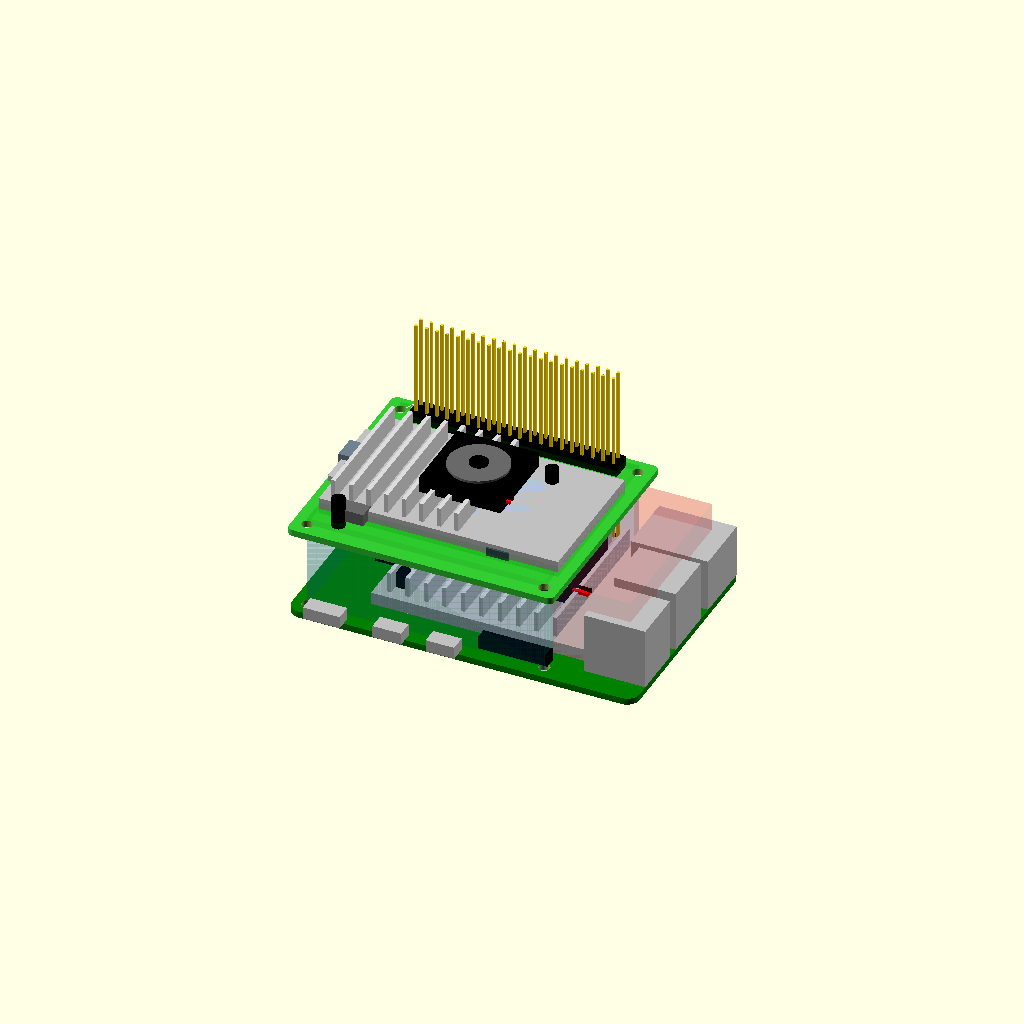
Cell 1 — every parameter at its default value.
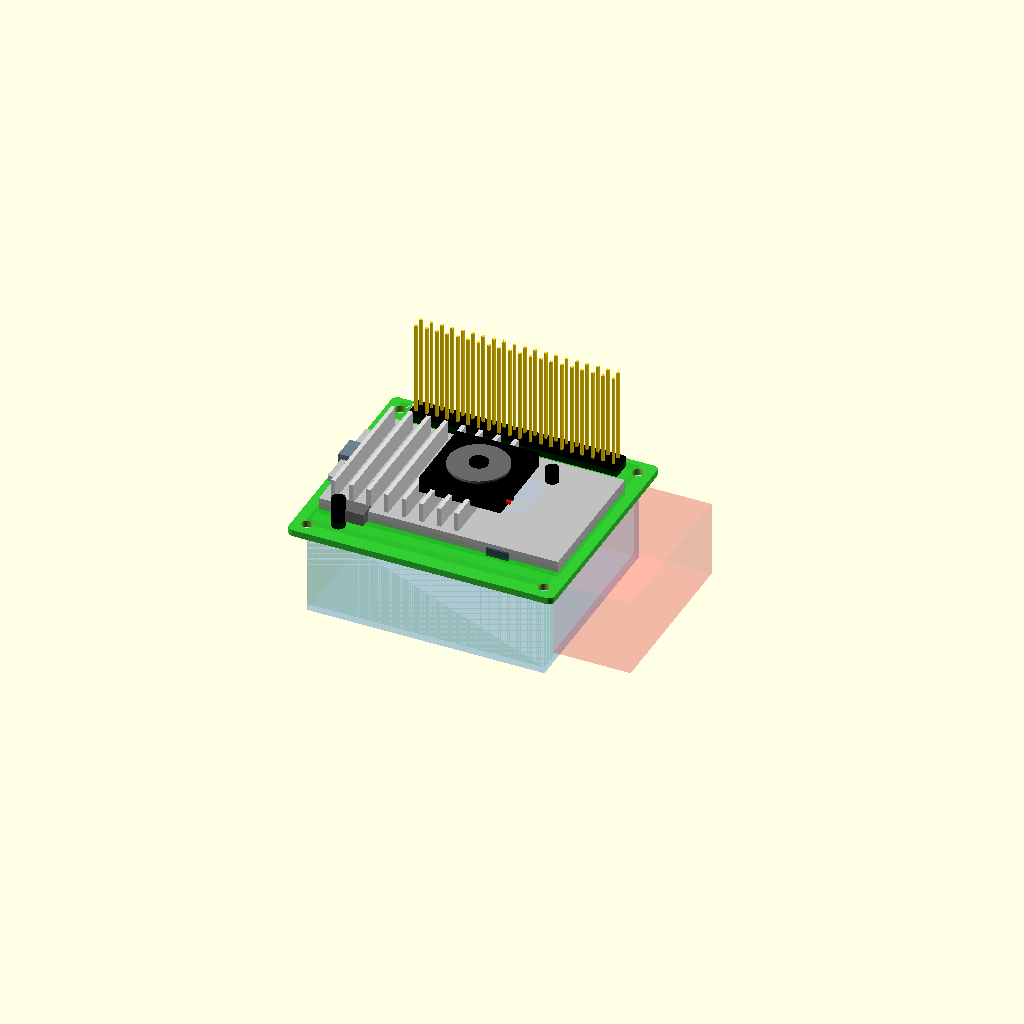
Cell 2 — show_rpi5_reference set to false, the other parameters unchanged.
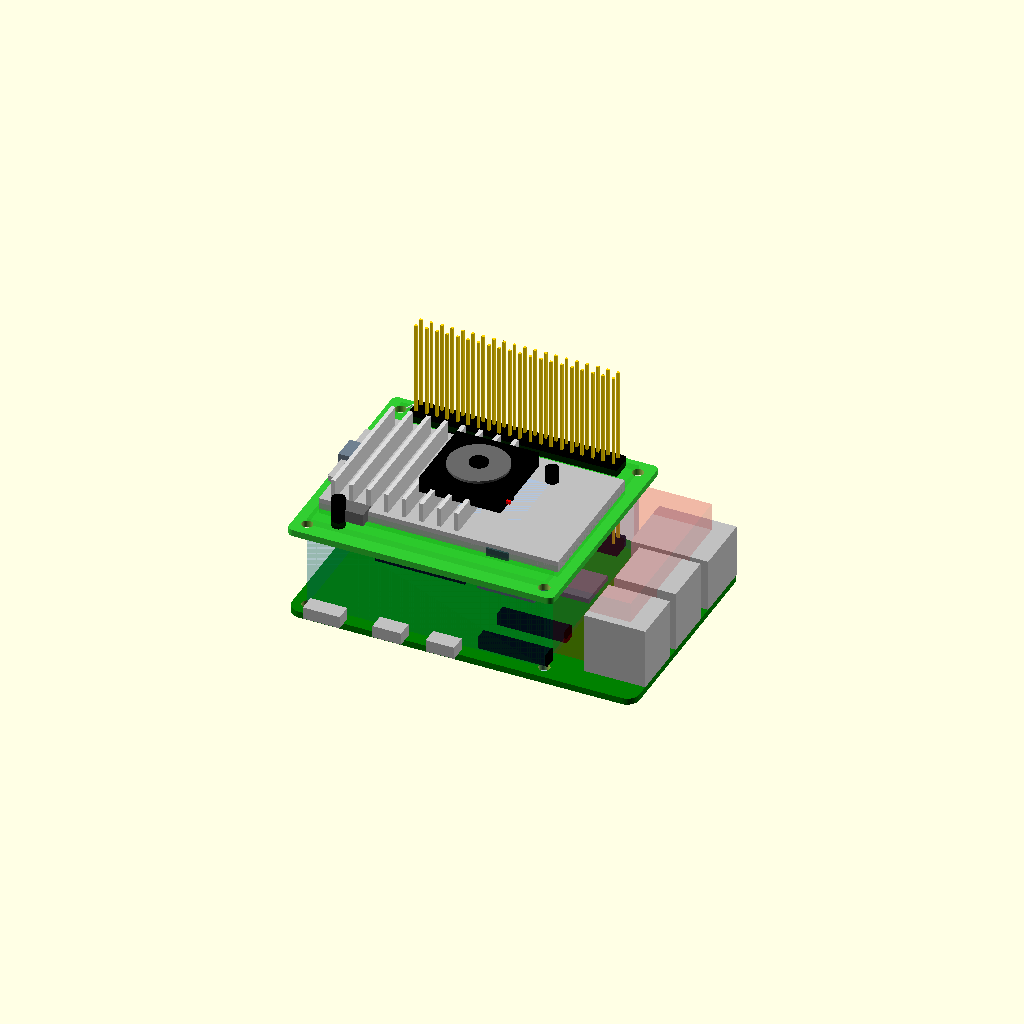
Cell 3: the same model with show_rpi5_active_cooler = false.
One fixed orthographic camera (rotation 55°, 0°, 25°; colour scheme Cornfield) for every cell.
Source of the model, designs/rpi5_ai_hat_plus_26t.scad:
// Raspberry Pi AI HAT+ 26T (Hailo-8, 26 TOPS) reference model.
//
// Units: mm.
// This is a planning geometry reference, not a vendor-accurate CAD.

use <rpi5.scad>
use <rpi5_active_cooler.scad>
rpi5_board_thickness_reference_mm = is_undef(rpi5_board_thickness_mm)
    ? 1.6
    : rpi5_board_thickness_mm;

// ======================================================
// Adjustable Parameters
// ======================================================

// Render controls
$fn = 48;
render_mode = "assembly"; // [assembly/hat/cooling/printable_layout]
show_rpi5_reference = true;
show_rpi5_active_cooler = true;
show_ai_hat_electronics = true;
show_ai_hat_cooler = true;
show_gpio_stack = true;
show_pcie_guidance = true;
show_labels = true;
show_clearance_guides = true;

// AI HAT+ board
ai_hat_board_length_mm = 65.0;
ai_hat_board_width_mm = 56.5;
ai_hat_board_thickness_mm = 1.6;
ai_hat_board_corner_radius_mm = 1.5;

// Mounting
ai_hat_mounting_hole_diameter_mm = 2.75;
ai_hat_mounting_hole_positions_mm = [
    [3.5, 3.5],
    [61.5, 3.5],
    [3.5, 52.5],
    [61.5, 52.5]
];

// Stacking
ai_hat_stack_distance_mm = 20.0;
ai_hat_header_pin_height_mm = 23.0;

// GPIO/header stack
ai_hat_gpio_header_origin_mm = [7, 49, ai_hat_board_thickness_mm];
ai_hat_gpio_header_size_mm = [51, 5, 2.5];
ai_hat_gpio_pin_origin_x_mm = 8;
ai_hat_gpio_pin_origin_y_mm = 50;
ai_hat_gpio_pin_pitch_mm = 2.54;
ai_hat_gpio_pin_size_mm = 0.64;
ai_hat_gpio_pin_count_x = 20;
ai_hat_gpio_pin_count_y = 2;

// AI accelerator package and board electronics
ai_hat_npu_package_origin_mm = [31.0, 18.0, ai_hat_board_thickness_mm];
ai_hat_npu_package_size_mm = [17.0, 17.0, 4.0];
ai_hat_npu_connection_origin_mm = [
    ai_hat_npu_package_origin_mm[0] + 5.0,
    ai_hat_npu_package_origin_mm[1] + ai_hat_npu_package_size_mm[1] - 0.01,
    ai_hat_board_thickness_mm + ai_hat_npu_package_size_mm[2]
];
ai_hat_npu_connection_size_mm = [7.0, 3.0, 2.5];
ai_hat_npu_package_colour = "LightSteelBlue";
ai_hat_npu_connection_colour = "DarkSlateGray";

// Adjustable top-side board details (simplified placeholders)
ai_hat_component_blocks_mm = [
    [9.0, 6.0, 7.0, 4.0, 3.0, "DimGray"],
    [18.0, 40.0, 7.5, 6.5, 1.4, "Black"],
    [4.0, 21.5, 7.0, 3.8, 2.2, "Black"],
    [45.0, 8.0, 5.5, 3.0, 2.0, "DarkSlateGray"]
];

// AI HAT cooler
ai_hat_cooler_origin_mm = [4.0, 8.5, ai_hat_board_thickness_mm + 1.2];
ai_hat_cooler_size_mm = [58.5, 35.0];
ai_hat_cooler_base_height_mm = 2.8;
ai_hat_cooler_fin_height_mm = 4.8;
ai_hat_cooler_fin_count = 8;
ai_hat_cooler_fin_spacing_mm = 4.3;
ai_hat_cooler_fin_origin_offset_mm = [2.4, 1.4];
ai_hat_cooler_fin_size_mm = [1.0, ai_hat_cooler_size_mm[1] - 3.5, ai_hat_cooler_fin_height_mm];
ai_hat_cooler_fan_size_mm = 20.0;
ai_hat_cooler_fan_height_mm = 3.8;
ai_hat_cooler_fan_origin_offset_mm = [21.0, 7.4, -1.5];
ai_hat_cooler_fan_opening_height_mm = 0.6;
ai_hat_cooler_fan_opening_diameter_mm = 14.5;
ai_hat_cooler_fan_hub_height_mm = 0.9;
ai_hat_cooler_fan_hub_diameter_mm = 4.5;
ai_hat_cooler_push_pin_positions_mm = [
    [10.0, 6.0],
    [48.0, 36.5]
];
ai_hat_cooler_push_pin_height_mm = 7.5;
ai_hat_cooler_push_pin_diameter_mm = 3.2;
ai_hat_cooler_soc_pad_origin_mm = [34.0, 22.0, ai_hat_board_thickness_mm + 0.2];
ai_hat_cooler_soc_pad_size_mm = [12.0, 12.0, 0.6];
ai_hat_cooler_fan_cable_offset_mm = [14.0, 2.8, 0.9];
ai_hat_cooler_fan_cable_spacing_mm = 1.4;
ai_hat_cooler_fan_cable_size_mm = [7.0, 0.7, 0.7];

// PCIe guidance
// Left-side on-board PCIe connector and routing guidance (no hanging/off-board device).
// The connector center defaults to the middle of the PCB side margin.
ai_hat_pcie_connector_size_mm = [4.0, 6.0, 4.5];
ai_hat_pcie_routing_size_mm = [2.8, 20.0, 1.4];
ai_hat_pcie_connector_colour = "SlateGray";

// Layout
ai_hat_printable_layout_spacing_mm = 90.0;

// Visual settings
ai_hat_board_colour = "LimeGreen";
ai_hat_connector_colour = "Silver";
ai_hat_mounting_hole_colour = "White";
ai_hat_gpio_header_colour = "Black";
ai_hat_gpio_pin_colour = "Gold";
ai_hat_label_colour = "White";
ai_hat_clearance_colour = [0.03, 0.48, 0.90, 0.18];
ai_hat_stack_clearance_colour = [0.00, 0.66, 0.00, 0.12];

ai_hat_cooler_base_colour = "Silver";
ai_hat_cooler_fin_colour = "Gainsboro";
ai_hat_cooler_fan_colour = "Black";
ai_hat_cooler_fan_opening_colour = "DimGray";
ai_hat_cooler_thermal_pad_colour = [0.45, 0.95, 1, 0.36];

// ======================================================
// Derived Values
// ======================================================

ai_hat_board_stack_z_mm = rpi5_board_thickness_reference_mm + ai_hat_stack_distance_mm;
ai_hat_board_half_length_mm = ai_hat_board_length_mm / 2;
ai_hat_board_half_width_mm = ai_hat_board_width_mm / 2;

ai_hat_pcie_connector_center_y_mm = ai_hat_board_half_width_mm;
ai_hat_pcie_connector_origin_mm = [
    1.0,
    ai_hat_pcie_connector_center_y_mm - ai_hat_pcie_connector_size_mm[1] / 2,
    ai_hat_board_thickness_mm
];
ai_hat_pcie_routing_origin_mm = [
    1.6,
    ai_hat_pcie_connector_center_y_mm - ai_hat_pcie_routing_size_mm[1] / 2,
    ai_hat_board_thickness_mm + 1.8
];

ai_hat_cooler_total_height_mm = ai_hat_cooler_base_height_mm + ai_hat_cooler_fin_height_mm;

ai_hat_cooler_fan_origin_mm = [
    ai_hat_cooler_origin_mm[0] + ai_hat_cooler_fan_origin_offset_mm[0],
    ai_hat_cooler_origin_mm[1] + ai_hat_cooler_fan_origin_offset_mm[1],
    ai_hat_cooler_origin_mm[2] + ai_hat_cooler_total_height_mm + ai_hat_cooler_fan_origin_offset_mm[2]
];
ai_hat_cooler_fan_cable_origin_mm = [
    ai_hat_cooler_fan_origin_mm[0] + ai_hat_cooler_fan_cable_offset_mm[0],
    ai_hat_cooler_fan_origin_mm[1] + ai_hat_cooler_fan_cable_offset_mm[1],
    ai_hat_cooler_fan_origin_mm[2] + ai_hat_cooler_fan_cable_offset_mm[2]
];
ai_hat_cooler_fan_cable_black_origin_mm = [
    ai_hat_cooler_fan_cable_origin_mm[0],
    ai_hat_cooler_fan_cable_origin_mm[1] + ai_hat_cooler_fan_cable_spacing_mm,
    ai_hat_cooler_fan_cable_origin_mm[2]
];

ai_hat_active_cooler_clearance_height_mm = max(
    0,
    ai_hat_board_stack_z_mm - rpi5_active_cooler_origin_mm()[2]
);

// ======================================================
// Render Dispatch
// ======================================================

if (render_mode == "assembly") {
    rpi5_ai_hat_plus_26t_reference_model();
} else if (render_mode == "hat") {
    rpi5_ai_hat_plus_26t_reference_model(
        show_rpi5_ref = false,
        show_ai_cooler = false,
        show_gpio = false,
        show_pcie = false,
        show_guides = false
    );
} else if (render_mode == "cooling") {
    rpi5_ai_hat_plus_26t_reference_model(
        show_rpi5_ref = true,
        show_active = true,
        show_ai_electronics = true,
        show_ai_cooler = true,
        show_gpio = true,
        show_pcie = true,
        show_label = true,
        show_guides = true
    );
} else if (render_mode == "printable_layout") {
    rpi5_ai_hat_plus_26t_printable_layout();
} else {
    rpi5_ai_hat_plus_26t_reference_model();
}

// ======================================================
// Main Reference Model
// ======================================================

module rpi5_ai_hat_plus_26t_reference_model(
    show_rpi5_ref = show_rpi5_reference,
    show_active = show_rpi5_active_cooler,
    show_ai_electronics = show_ai_hat_electronics,
    show_ai_cooler = show_ai_hat_cooler,
    show_gpio = show_gpio_stack,
    show_pcie = show_pcie_guidance,
    show_label = show_labels,
    show_guides = show_clearance_guides
) {
    if (show_rpi5_ref) {
        rpi5_reference_model(
            show_reference = true,
            show_gpio_pins = true,
            show_micro_sd_card = true,
            show_active_cooler = show_active
        );
    }

    translate([0, 0, ai_hat_board_stack_z_mm]) {
        rpi5_ai_hat_plus_26t_board_reference(
            show_components = show_ai_electronics,
            show_labels = show_label
        );

        if (show_gpio) {
            rpi5_ai_hat_plus_26t_gpio_stack_reference();
        }

        if (show_pcie) {
            rpi5_ai_hat_plus_26t_pcie_reference();
        }

        if (show_ai_cooler) {
            rpi5_ai_hat_plus_26t_cooler_reference();
        }
    }

    if (show_guides) {
        rpi5_ai_hat_plus_26t_clearance_guides();
    }
}

module rpi5_ai_hat_plus_26t_board_reference(
    show_components = true,
    show_labels = false
) {
    difference() {
        color(ai_hat_board_colour)
            rpi5_ai_hat_plus_26t_rounded_box(
                [ai_hat_board_length_mm, ai_hat_board_width_mm, ai_hat_board_thickness_mm],
                ai_hat_board_corner_radius_mm
            );

        for (hole_position_mm = ai_hat_mounting_hole_positions_mm) {
            translate([hole_position_mm[0], hole_position_mm[1], -0.1])
                cylinder(
                    h = ai_hat_board_thickness_mm + 0.2,
                    d = ai_hat_mounting_hole_diameter_mm
                );
        }
    }

    if (show_components) {
        rpi5_ai_hat_plus_26t_npu_reference(show_labels = show_labels);
        rpi5_ai_hat_plus_26t_component_reference_blocks();
    }

    if (show_labels) {
        rpi5_ai_hat_plus_26t_label(
            "AI HAT+ (26 TOPS)",
            [4.5, 53.0, ai_hat_board_thickness_mm + 0.2]
        );
    }
}

module rpi5_ai_hat_plus_26t_gpio_stack_reference() {
    color(ai_hat_gpio_header_colour)
    translate(ai_hat_gpio_header_origin_mm)
        cube(ai_hat_gpio_header_size_mm);

    for (pin_row = [0:ai_hat_gpio_pin_count_y - 1]) {
        for (pin_column = [0:ai_hat_gpio_pin_count_x - 1]) {
            color(ai_hat_gpio_pin_colour)
            translate([
                ai_hat_gpio_pin_origin_x_mm + pin_column * ai_hat_gpio_pin_pitch_mm,
                ai_hat_gpio_pin_origin_y_mm + pin_row * ai_hat_gpio_pin_pitch_mm,
                ai_hat_board_thickness_mm + ai_hat_gpio_header_size_mm[2]
            ])
                cube([
                    ai_hat_gpio_pin_size_mm,
                    ai_hat_gpio_pin_size_mm,
                    ai_hat_header_pin_height_mm
                ]);
        }
    }
}

module rpi5_ai_hat_plus_26t_npu_reference(show_labels = false) {
    color(ai_hat_npu_package_colour)
    translate(ai_hat_npu_package_origin_mm)
        cube(ai_hat_npu_package_size_mm);

    rpi5_ai_hat_plus_26t_connector_reference(
        ai_hat_npu_connection_origin_mm,
        ai_hat_npu_connection_size_mm,
        ai_hat_npu_connection_colour
    );

    if (show_labels) {
        rpi5_ai_hat_plus_26t_label(
            "Hailo-8",
            [
                ai_hat_npu_package_origin_mm[0],
                ai_hat_npu_package_origin_mm[1] + ai_hat_npu_package_size_mm[1] + 0.8,
                ai_hat_board_thickness_mm + ai_hat_npu_package_size_mm[2] + 0.2
            ]
        );
    }
}

module rpi5_ai_hat_plus_26t_cooler_reference() {
    color(ai_hat_cooler_base_colour)
    translate(ai_hat_cooler_origin_mm)
        cube([
            ai_hat_cooler_size_mm[0],
            ai_hat_cooler_size_mm[1],
            ai_hat_cooler_base_height_mm
        ]);

    for (fin_index = [0:ai_hat_cooler_fin_count - 1]) {
        color(ai_hat_cooler_fin_colour)
        translate([
            ai_hat_cooler_origin_mm[0] + ai_hat_cooler_fin_origin_offset_mm[0] + fin_index * ai_hat_cooler_fin_spacing_mm,
            ai_hat_cooler_origin_mm[1] + ai_hat_cooler_fin_origin_offset_mm[1],
            ai_hat_cooler_origin_mm[2] + ai_hat_cooler_base_height_mm
        ])
            cube(ai_hat_cooler_fin_size_mm);
    }

    color(ai_hat_cooler_fan_colour)
    translate(ai_hat_cooler_fan_origin_mm)
        cube([
            ai_hat_cooler_fan_size_mm,
            ai_hat_cooler_fan_size_mm,
            ai_hat_cooler_fan_height_mm
        ]);

    color(ai_hat_cooler_fan_opening_colour)
    translate([
        ai_hat_cooler_fan_origin_mm[0] + ai_hat_cooler_fan_size_mm / 2,
        ai_hat_cooler_fan_origin_mm[1] + ai_hat_cooler_fan_size_mm / 2,
        ai_hat_cooler_fan_origin_mm[2] + ai_hat_cooler_fan_height_mm
    ])
        cylinder(
            h = ai_hat_cooler_fan_opening_height_mm,
            d = ai_hat_cooler_fan_opening_diameter_mm
        );

    color(ai_hat_cooler_fan_colour)
    translate([
        ai_hat_cooler_fan_origin_mm[0] + ai_hat_cooler_fan_size_mm / 2,
        ai_hat_cooler_fan_origin_mm[1] + ai_hat_cooler_fan_size_mm / 2,
        rpi5_ai_hat_plus_26t_cooler_fan_hub_top_z_mm()
    ])
        cylinder(
            h = ai_hat_cooler_fan_hub_height_mm,
            d = ai_hat_cooler_fan_hub_diameter_mm
        );

    for (push_pin_position_mm = ai_hat_cooler_push_pin_positions_mm) {
        color(ai_hat_cooler_fan_colour)
        translate([
            push_pin_position_mm[0],
            push_pin_position_mm[1],
            ai_hat_board_thickness_mm
        ])
            cylinder(
                h = ai_hat_cooler_push_pin_height_mm,
                d = ai_hat_cooler_push_pin_diameter_mm
            );
    }

    color(ai_hat_cooler_thermal_pad_colour)
    translate(ai_hat_cooler_soc_pad_origin_mm)
        cube(ai_hat_cooler_soc_pad_size_mm);

    color("red")
    translate(ai_hat_cooler_fan_cable_origin_mm)
        cube(ai_hat_cooler_fan_cable_size_mm);

    color("black")
    translate(ai_hat_cooler_fan_cable_black_origin_mm)
        cube(ai_hat_cooler_fan_cable_size_mm);
}

module rpi5_ai_hat_plus_26t_pcie_reference() {
    // Left-side on-board PCIe FPC connector/routing reference.
    color(ai_hat_pcie_connector_colour)
    translate(ai_hat_pcie_connector_origin_mm)
        cube(ai_hat_pcie_connector_size_mm);

    color("Silver")
    translate(ai_hat_pcie_routing_origin_mm)
        cube(ai_hat_pcie_routing_size_mm);
}

module rpi5_ai_hat_plus_26t_component_reference_blocks() {
    for (component_mm = ai_hat_component_blocks_mm) {
        color(component_mm[5])
        translate([component_mm[0], component_mm[1], ai_hat_board_thickness_mm + component_mm[4] / 2])
            cube([component_mm[2], component_mm[3], component_mm[4]]);
    }
}

module rpi5_ai_hat_plus_26t_clearance_guides() {
    color(ai_hat_clearance_colour)
    translate([
        ai_hat_mounting_hole_positions_mm[0][0],
        ai_hat_mounting_hole_positions_mm[0][1],
        0
    ])
        cube([
            ai_hat_board_length_mm - 2 * ai_hat_mounting_hole_positions_mm[0][0],
            ai_hat_board_width_mm - 2 * ai_hat_mounting_hole_positions_mm[0][1],
            ai_hat_board_stack_z_mm
        ]);

    color([1, 0, 0, 0.15])
    translate([
        rpi5_active_cooler_origin_mm()[0],
        rpi5_active_cooler_origin_mm()[1],
        rpi5_active_cooler_origin_mm()[2]
    ])
        cube([
            rpi5_active_cooler_size_mm()[0],
            rpi5_active_cooler_size_mm()[1],
            ai_hat_active_cooler_clearance_height_mm
        ]);

    color([0.0, 0.7, 0.0, 0.12])
    translate([
        ai_hat_cooler_origin_mm[0],
        ai_hat_cooler_origin_mm[1],
        ai_hat_board_stack_z_mm + ai_hat_board_thickness_mm
    ])
        cube([
            ai_hat_cooler_size_mm[0],
            ai_hat_cooler_size_mm[1],
            ai_hat_cooler_base_height_mm
        ]);

    color(ai_hat_stack_clearance_colour)
    translate([
        ai_hat_mounting_hole_positions_mm[0][0],
        ai_hat_mounting_hole_positions_mm[0][1],
        rpi5_board_thickness_reference_mm
    ])
        cube([
            ai_hat_board_length_mm - 2 * ai_hat_mounting_hole_positions_mm[0][0],
            ai_hat_board_width_mm - 2 * ai_hat_mounting_hole_positions_mm[0][1],
            ai_hat_board_stack_z_mm + ai_hat_board_thickness_mm
        ]);
}

module rpi5_ai_hat_plus_26t_printable_layout() {
    translate([
        -ai_hat_printable_layout_spacing_mm / 2 - ai_hat_board_length_mm / 2,
        0,
        0
    ]) {
        rpi5_ai_hat_plus_26t_reference_model(
            show_rpi5_ref = true,
            show_active = true,
            show_ai_cooler = true,
            show_gpio = true,
            show_pcie = true,
            show_guides = false
        );
    }

    translate([
        ai_hat_printable_layout_spacing_mm / 2 + ai_hat_board_length_mm / 2,
        0,
        0
    ]) {
        rpi5_ai_hat_plus_26t_reference_model(
            show_rpi5_ref = false,
            show_active = false,
            show_ai_electronics = false,
            show_ai_cooler = true,
            show_gpio = false,
            show_pcie = false,
            show_label = false,
            show_guides = false
        );
    }
}

// ======================================================
// Helper Modules
// ======================================================

module rpi5_ai_hat_plus_26t_rounded_box(size_mm, radius_mm) {
    hull() {
        for (x_position_mm = [radius_mm, size_mm[0] - radius_mm])
        for (y_position_mm = [radius_mm, size_mm[1] - radius_mm]) {
            translate([x_position_mm, y_position_mm, 0])
                cylinder(h = size_mm[2], r = radius_mm);
        }
    }
}

module rpi5_ai_hat_plus_26t_connector_reference(origin_mm, size_mm, colour = ai_hat_connector_colour) {
    color(colour)
    translate(origin_mm)
        cube(size_mm);
}

module rpi5_ai_hat_plus_26t_label(label_text, position_mm, show_label = show_labels) {
    if (show_label) {
        color(ai_hat_label_colour)
            translate(position_mm)
                linear_extrude(height = 0.2)
                    text(label_text, size = 2, valign = "baseline", halign = "left");
    }
}

function rpi5_ai_hat_plus_26t_cooler_fan_hub_top_z_mm() =
    ai_hat_cooler_fan_origin_mm[2] + ai_hat_cooler_fan_height_mm + 0.2;
Customizer parameters (derived from the source; name, type, default, range or options):
render_mode: string, default "assembly", options "assembly/hat/cooling/printable_layout"
show_rpi5_reference: bool, default true
show_rpi5_active_cooler: bool, default true
show_ai_hat_electronics: bool, default true
show_ai_hat_cooler: bool, default true
show_gpio_stack: bool, default true
show_pcie_guidance: bool, default true
show_labels: bool, default true
show_clearance_guides: bool, default true
ai_hat_board_length_mm: number, default 65
ai_hat_board_width_mm: number, default 56.5
ai_hat_board_thickness_mm: number, default 1.6
ai_hat_board_corner_radius_mm: number, default 1.5
ai_hat_mounting_hole_diameter_mm: number, default 2.75
ai_hat_stack_distance_mm: number, default 20
ai_hat_header_pin_height_mm: number, default 23
ai_hat_gpio_header_size_mm: vector, default [51, 5, 2.5]
ai_hat_gpio_pin_origin_x_mm: number, default 8
ai_hat_gpio_pin_origin_y_mm: number, default 50
ai_hat_gpio_pin_pitch_mm: number, default 2.54
ai_hat_gpio_pin_size_mm: number, default 0.64
ai_hat_gpio_pin_count_x: number, default 20
ai_hat_gpio_pin_count_y: number, default 2
ai_hat_npu_package_size_mm: vector, default [17, 17, 4]
ai_hat_npu_connection_size_mm: vector, default [7, 3, 2.5]
ai_hat_npu_package_colour: string, default "LightSteelBlue"
ai_hat_npu_connection_colour: string, default "DarkSlateGray"
ai_hat_cooler_size_mm: vector, default [58.5, 35]
ai_hat_cooler_base_height_mm: number, default 2.8
ai_hat_cooler_fin_height_mm: number, default 4.8
ai_hat_cooler_fin_count: number, default 8
ai_hat_cooler_fin_spacing_mm: number, default 4.3
ai_hat_cooler_fin_origin_offset_mm: vector, default [2.4, 1.4]
ai_hat_cooler_fan_size_mm: number, default 20
ai_hat_cooler_fan_height_mm: number, default 3.8
ai_hat_cooler_fan_origin_offset_mm: vector, default [21, 7.4, -1.5]
ai_hat_cooler_fan_opening_height_mm: number, default 0.6
ai_hat_cooler_fan_opening_diameter_mm: number, default 14.5
ai_hat_cooler_fan_hub_height_mm: number, default 0.9
ai_hat_cooler_fan_hub_diameter_mm: number, default 4.5
ai_hat_cooler_push_pin_height_mm: number, default 7.5
ai_hat_cooler_push_pin_diameter_mm: number, default 3.2
ai_hat_cooler_soc_pad_size_mm: vector, default [12, 12, 0.6]
ai_hat_cooler_fan_cable_offset_mm: vector, default [14, 2.8, 0.9]
ai_hat_cooler_fan_cable_spacing_mm: number, default 1.4
ai_hat_cooler_fan_cable_size_mm: vector, default [7, 0.7, 0.7]
ai_hat_pcie_connector_size_mm: vector, default [4, 6, 4.5]
ai_hat_pcie_routing_size_mm: vector, default [2.8, 20, 1.4]
ai_hat_pcie_connector_colour: string, default "SlateGray"
ai_hat_printable_layout_spacing_mm: number, default 90
ai_hat_board_colour: string, default "LimeGreen"
ai_hat_connector_colour: string, default "Silver"
ai_hat_mounting_hole_colour: string, default "White"
ai_hat_gpio_header_colour: string, default "Black"
ai_hat_gpio_pin_colour: string, default "Gold"
ai_hat_label_colour: string, default "White"
ai_hat_clearance_colour: vector, default [0.03, 0.48, 0.9, 0.18]
ai_hat_stack_clearance_colour: vector, default [0, 0.66, 0, 0.12]
ai_hat_cooler_base_colour: string, default "Silver"
ai_hat_cooler_fin_colour: string, default "Gainsboro"
ai_hat_cooler_fan_colour: string, default "Black"
ai_hat_cooler_fan_opening_colour: string, default "DimGray"
ai_hat_cooler_thermal_pad_colour: vector, default [0.45, 0.95, 1, 0.36]
